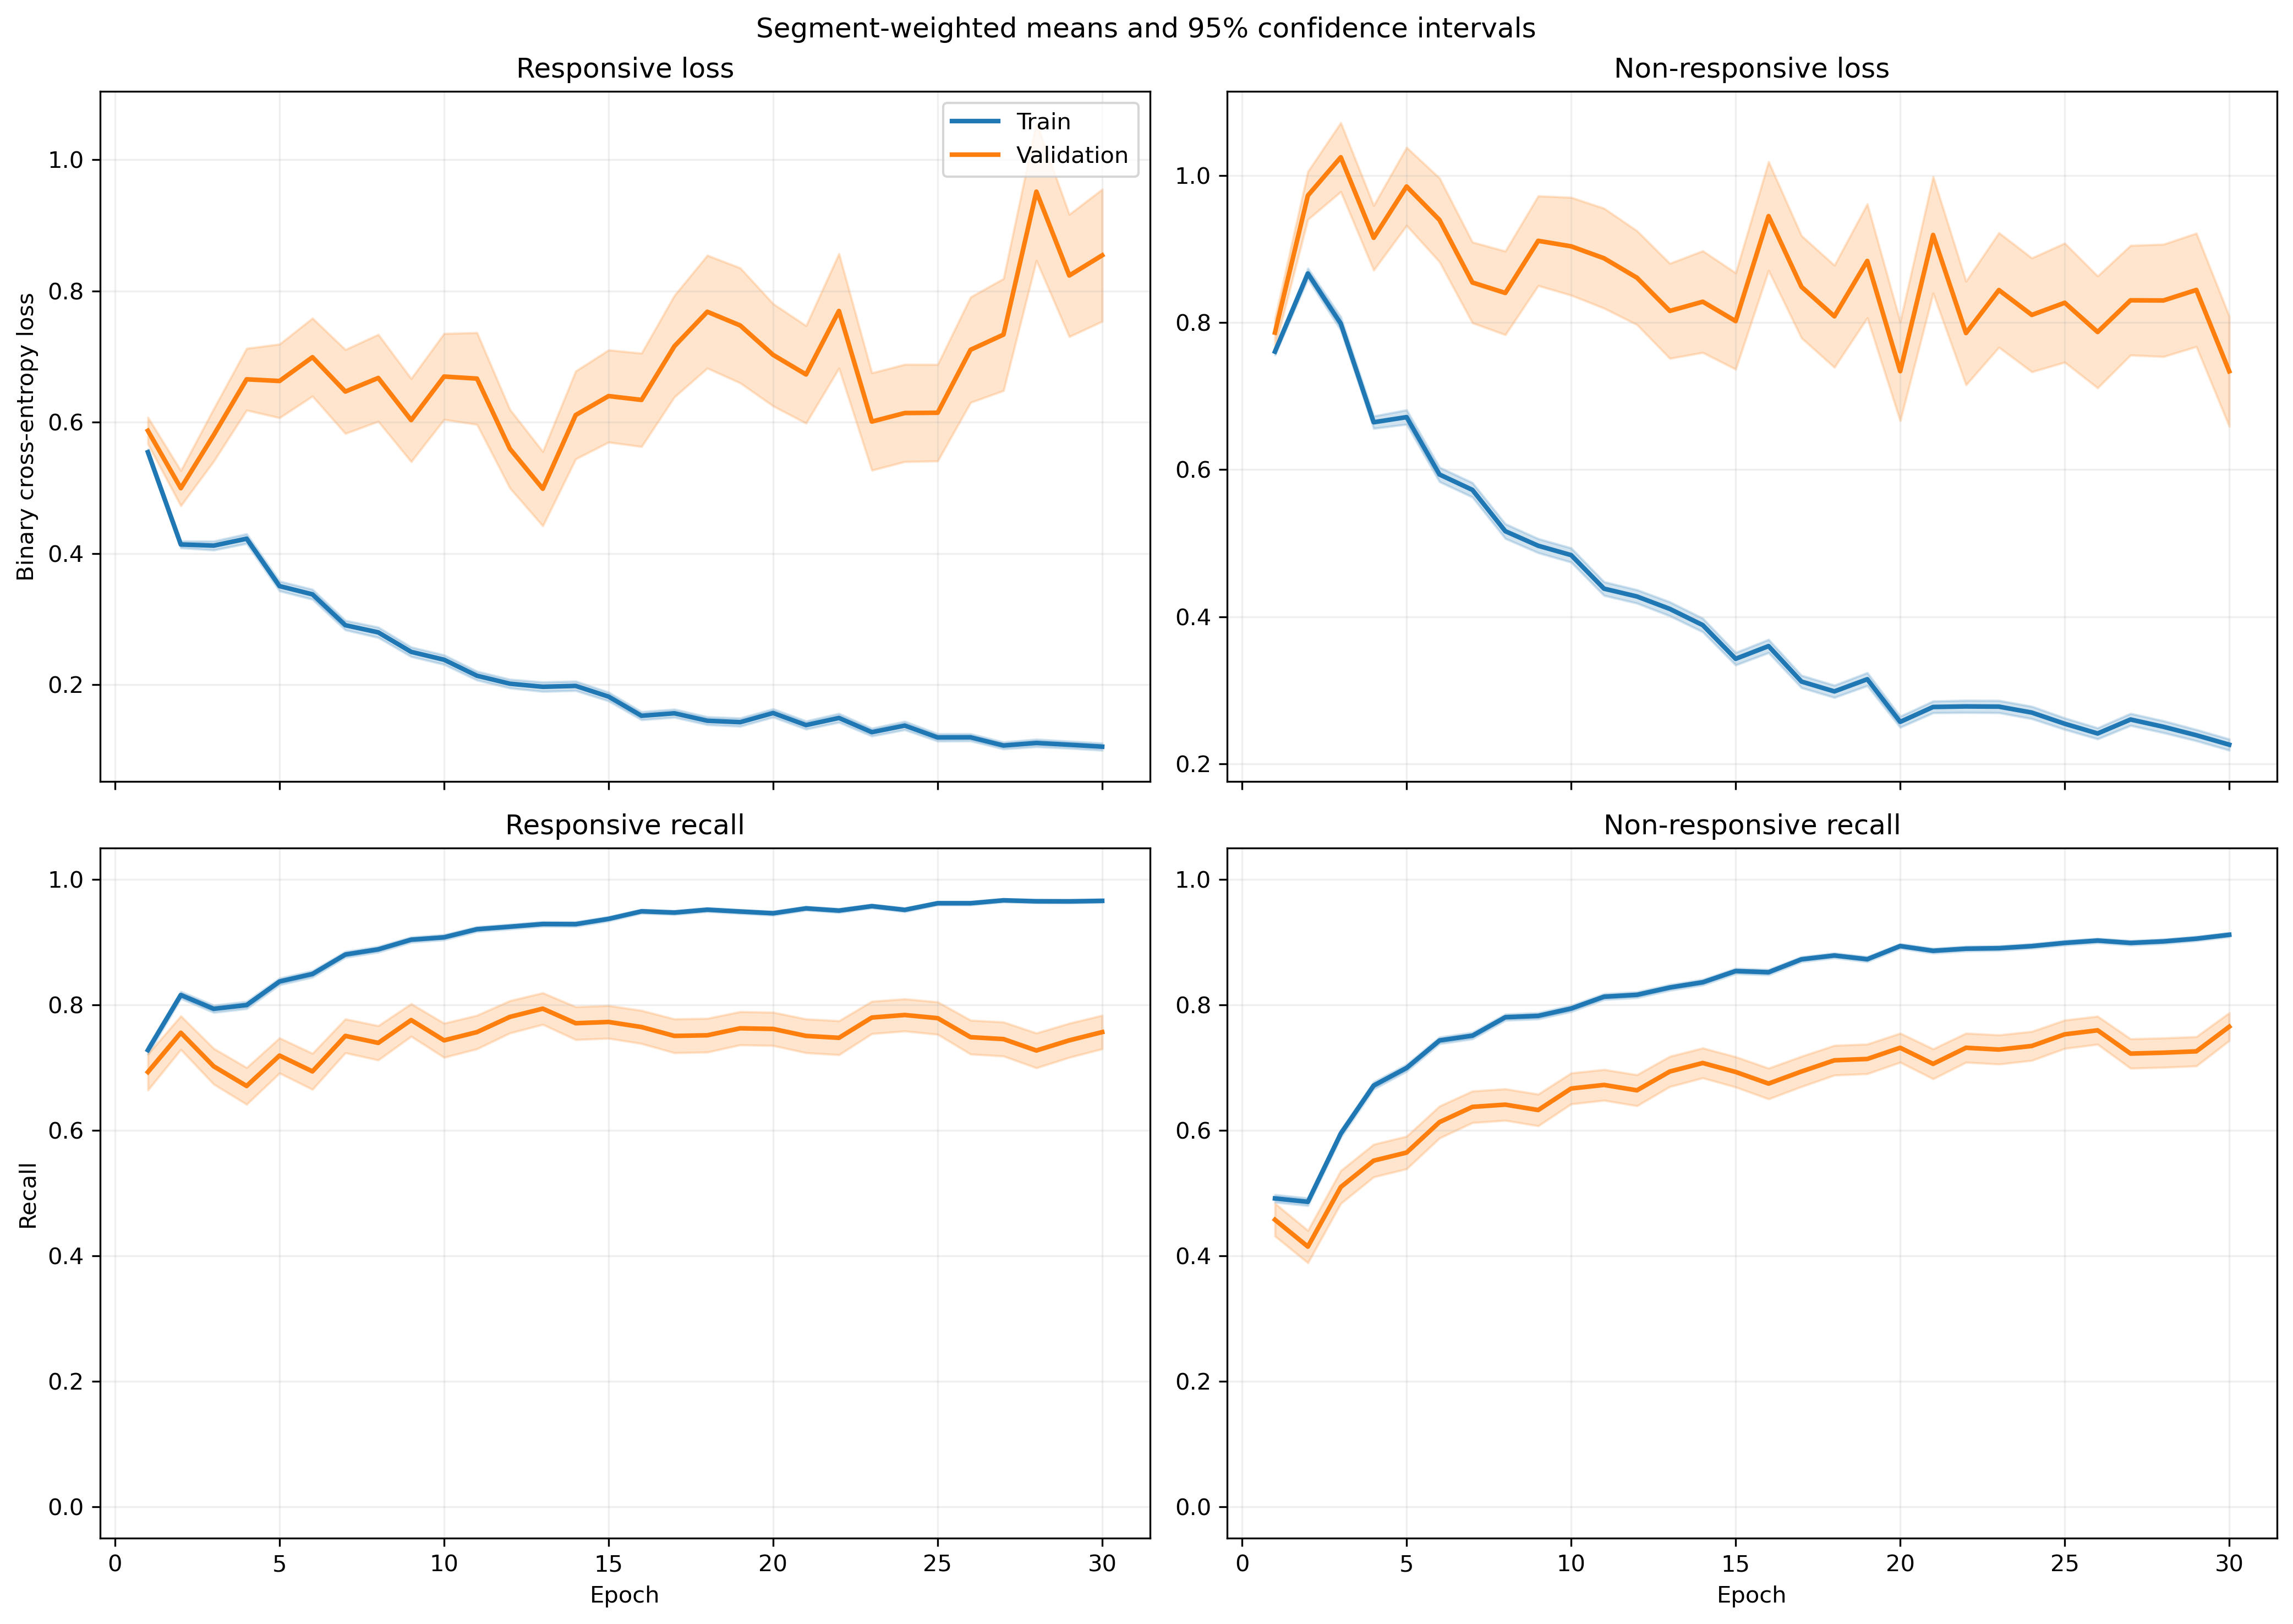

The table this chart was drawn from, first rows:
fold, epoch, split, r_loss, r_loss_count, r_loss_sum, r_loss_sum_sq, r_recall, r_recall_count, r_recall_sum, r_recall_sum_sq, nr_loss, nr_loss_count, nr_loss_sum, nr_loss_sum_sq, nr_recall, nr_recall_count, nr_recall_sum, nr_recall_sum_sq
1, 1, train, 0.5573, 984, 548.4, 399, 0.7409, 984, 729.0, 729.0, 0.7553, 1401, 1058, 990.1, 0.4975, 1401, 697.0, 697.0
1, 1, validation, 0.2135, 6, 1.281, 0.3197, 1.0, 6, 6.0, 6.0, , 0, 0.0, 0.0, , 0, 0.0, 0.0
1, 2, train, 0.4036, 984, 397.1, 285.7, 0.8252, 984, 812.0, 812.0, 0.877, 1401, 1229, 1571, 0.4847, 1401, 679.0, 679.0
1, 2, validation, 0.126, 6, 0.7562, 0.1035, 1.0, 6, 6.0, 6.0, , 0, 0.0, 0.0, , 0, 0.0, 0.0
1, 3, train, 0.4154, 984, 408.8, 326.7, 0.8039, 984, 791.0, 791.0, 0.7541, 1401, 1056, 1330, 0.596, 1401, 835.0, 835.0
1, 3, validation, 0.1165, 6, 0.6988, 0.08761, 1.0, 6, 6.0, 6.0, , 0, 0.0, 0.0, , 0, 0.0, 0.0
1, 4, train, 0.402, 984, 395.5, 392.7, 0.81, 984, 797.0, 797.0, 0.6764, 1401, 947.6, 1335, 0.6767, 1401, 948.0, 948.0
1, 4, validation, 0.08322, 6, 0.4993, 0.04509, 1.0, 6, 6.0, 6.0, , 0, 0.0, 0.0, , 0, 0.0, 0.0
1, 5, train, 0.2911, 984, 286.5, 252.9, 0.8618, 984, 848.0, 848.0, 0.7303, 1401, 1023, 1653, 0.6852, 1401, 960.0, 960.0
1, 5, validation, 0.05672, 6, 0.3403, 0.02098, 1.0, 6, 6.0, 6.0, , 0, 0.0, 0.0, , 0, 0.0, 0.0
1, 6, train, 0.296, 984, 291.3, 312.4, 0.8669, 984, 853.0, 853.0, 0.5669, 1401, 794.2, 1331, 0.7609, 1401, 1066, 1066
1, 6, validation, 0.1272, 6, 0.7629, 0.175, 1.0, 6, 6.0, 6.0, , 0, 0.0, 0.0, , 0, 0.0, 0.0
1, 7, train, 0.2901, 984, 285.4, 372.2, 0.8841, 984, 870.0, 870.0, 0.5206, 1401, 729.3, 1288, 0.7744, 1401, 1085, 1085
1, 7, validation, 0.06791, 6, 0.4075, 0.03361, 1.0, 6, 6.0, 6.0, , 0, 0.0, 0.0, , 0, 0.0, 0.0
1, 8, train, 0.3774, 984, 371.4, 596.4, 0.8364, 984, 823.0, 823.0, 0.42, 1401, 588.4, 1077, 0.8258, 1401, 1157, 1157
1, 8, validation, 0.04141, 6, 0.2485, 0.01151, 1.0, 6, 6.0, 6.0, , 0, 0.0, 0.0, , 0, 0.0, 0.0
1, 9, train, 0.2738, 984, 269.4, 365.6, 0.8943, 984, 880.0, 880.0, 0.3928, 1401, 550.3, 937.8, 0.8408, 1401, 1178, 1178
1, 9, validation, 0.05221, 6, 0.3133, 0.01944, 1.0, 6, 6.0, 6.0, , 0, 0.0, 0.0, , 0, 0.0, 0.0
1, 10, train, 0.2578, 984, 253.7, 403.1, 0.8902, 984, 876.0, 876.0, 0.4343, 1401, 608.5, 1294, 0.8323, 1401, 1166, 1166
1, 10, validation, 0.02378, 6, 0.1427, 0.003607, 1.0, 6, 6.0, 6.0, , 0, 0.0, 0.0, , 0, 0.0, 0.0
1, 11, train, 0.2094, 984, 206, 151.2, 0.9299, 984, 915.0, 915.0, 0.405, 1401, 567.5, 733.4, 0.8237, 1401, 1154, 1154
1, 11, validation, 0.08729, 6, 0.5237, 0.05468, 1.0, 6, 6.0, 6.0, , 0, 0.0, 0.0, , 0, 0.0, 0.0
1, 12, train, 0.2063, 984, 203, 280.7, 0.9096, 984, 895.0, 895.0, 0.3754, 1401, 525.9, 1035, 0.8437, 1401, 1182, 1182
1, 12, validation, 0.05029, 6, 0.3017, 0.018, 1.0, 6, 6.0, 6.0, , 0, 0.0, 0.0, , 0, 0.0, 0.0
1, 13, train, 0.3251, 984, 319.9, 567.2, 0.8699, 984, 856.0, 856.0, 0.3356, 1401, 470.2, 880, 0.8594, 1401, 1204, 1204
1, 13, validation, 0.03162, 6, 0.1897, 0.008069, 1.0, 6, 6.0, 6.0, , 0, 0.0, 0.0, , 0, 0.0, 0.0
1, 14, train, 0.2404, 984, 236.6, 421.4, 0.9096, 984, 895.0, 895.0, 0.2925, 1401, 409.8, 732.3, 0.8687, 1401, 1217, 1217
1, 14, validation, 0.02539, 6, 0.1523, 0.004795, 1.0, 6, 6.0, 6.0, , 0, 0.0, 0.0, , 0, 0.0, 0.0
1, 15, train, 0.1475, 984, 145.1, 178, 0.9461, 984, 931.0, 931.0, 0.408, 1401, 571.6, 1203, 0.8287, 1401, 1161, 1161
1, 15, validation, 0.01969, 6, 0.1181, 0.002883, 1.0, 6, 6.0, 6.0, , 0, 0.0, 0.0, , 0, 0.0, 0.0
1, 16, train, 0.1192, 984, 117.3, 90.44, 0.9614, 984, 946.0, 946.0, 0.3473, 1401, 486.6, 821.1, 0.8558, 1401, 1199, 1199
1, 16, validation, 0.0282, 6, 0.1692, 0.005561, 1.0, 6, 6.0, 6.0, , 0, 0.0, 0.0, , 0, 0.0, 0.0
1, 17, train, 0.1678, 984, 165.1, 260.6, 0.9411, 984, 926.0, 926.0, 0.2325, 1401, 325.7, 600.8, 0.9001, 1401, 1261, 1261
1, 17, validation, 0.02165, 6, 0.1299, 0.003581, 1.0, 6, 6.0, 6.0, , 0, 0.0, 0.0, , 0, 0.0, 0.0
1, 18, train, 0.1139, 984, 112.1, 116.4, 0.9634, 984, 948.0, 948.0, 0.3623, 1401, 507.6, 914.1, 0.8501, 1401, 1191, 1191
1, 18, validation, 0.01929, 6, 0.1158, 0.002626, 1.0, 6, 6.0, 6.0, , 0, 0.0, 0.0, , 0, 0.0, 0.0
1, 19, train, 0.2226, 984, 219.1, 327.5, 0.9085, 984, 894.0, 894.0, 0.3327, 1401, 466.1, 1044, 0.8701, 1401, 1219, 1219
1, 19, validation, 0.05684, 6, 0.341, 0.02613, 1.0, 6, 6.0, 6.0, , 0, 0.0, 0.0, , 0, 0.0, 0.0
1, 20, train, 0.1529, 984, 150.4, 249.3, 0.9533, 984, 938.0, 938.0, 0.2328, 1401, 326.2, 598.8, 0.9036, 1401, 1266, 1266
1, 20, validation, 0.03397, 6, 0.2038, 0.009134, 1.0, 6, 6.0, 6.0, , 0, 0.0, 0.0, , 0, 0.0, 0.0
1, 21, train, 0.1633, 984, 160.7, 220, 0.9472, 984, 932.0, 932.0, 0.263, 1401, 368.4, 649.8, 0.8922, 1401, 1250, 1250
1, 21, validation, 0.02493, 6, 0.1496, 0.005034, 1.0, 6, 6.0, 6.0, , 0, 0.0, 0.0, , 0, 0.0, 0.0
1, 22, train, 0.09478, 984, 93.27, 100.5, 0.9695, 984, 954.0, 954.0, 0.4078, 1401, 571.3, 1116, 0.8301, 1401, 1163, 1163
1, 22, validation, 0.007613, 6, 0.04568, 0.0003645, 1.0, 6, 6.0, 6.0, , 0, 0.0, 0.0, , 0, 0.0, 0.0
1, 23, train, 0.1901, 984, 187.1, 428, 0.9319, 984, 917.0, 917.0, 0.2345, 1401, 328.5, 689.6, 0.9065, 1401, 1270, 1270
1, 23, validation, 0.02215, 6, 0.1329, 0.003945, 1.0, 6, 6.0, 6.0, , 0, 0.0, 0.0, , 0, 0.0, 0.0
1, 24, train, 0.13, 984, 127.9, 206.1, 0.9563, 984, 941.0, 941.0, 0.1765, 1401, 247.3, 460.5, 0.9286, 1401, 1301, 1301
1, 24, validation, 0.01254, 6, 0.07524, 0.001114, 1.0, 6, 6.0, 6.0, , 0, 0.0, 0.0, , 0, 0.0, 0.0
1, 25, train, 0.08684, 984, 85.45, 108.3, 0.9736, 984, 958.0, 958.0, 0.2455, 1401, 343.9, 653.2, 0.9022, 1401, 1264, 1264
1, 25, validation, 0.01736, 6, 0.1042, 0.002352, 1.0, 6, 6.0, 6.0, , 0, 0.0, 0.0, , 0, 0.0, 0.0
1, 26, train, 0.1224, 984, 120.5, 136.4, 0.9644, 984, 949.0, 949.0, 0.2043, 1401, 286.3, 444.6, 0.9179, 1401, 1286, 1286
1, 26, validation, 0.0218, 6, 0.1308, 0.003666, 1.0, 6, 6.0, 6.0, , 0, 0.0, 0.0, , 0, 0.0, 0.0
1, 27, train, 0.102, 984, 100.4, 105.3, 0.9644, 984, 949.0, 949.0, 0.2784, 1401, 390, 728.1, 0.8801, 1401, 1233, 1233
1, 27, validation, 0.01613, 6, 0.09678, 0.001813, 1.0, 6, 6.0, 6.0, , 0, 0.0, 0.0, , 0, 0.0, 0.0
1, 28, train, 0.1226, 984, 120.6, 164.4, 0.9604, 984, 945.0, 945.0, 0.2179, 1401, 305.3, 532.6, 0.9115, 1401, 1277, 1277
1, 28, validation, 0.03284, 6, 0.1971, 0.007891, 1.0, 6, 6.0, 6.0, , 0, 0.0, 0.0, , 0, 0.0, 0.0
1, 29, train, 0.08779, 984, 86.38, 71.28, 0.9705, 984, 955.0, 955.0, 0.2412, 1401, 338, 594.9, 0.8979, 1401, 1258, 1258
1, 29, validation, 0.01142, 6, 0.06853, 0.0009462, 1.0, 6, 6.0, 6.0, , 0, 0.0, 0.0, , 0, 0.0, 0.0
1, 30, train, 0.08837, 984, 86.95, 84.17, 0.9715, 984, 956.0, 956.0, 0.2205, 1401, 308.9, 573.7, 0.9115, 1401, 1277, 1277
1, 30, validation, 0.01575, 6, 0.09451, 0.002156, 1.0, 6, 6.0, 6.0, , 0, 0.0, 0.0, , 0, 0.0, 0.0
... 1,140 more rows
